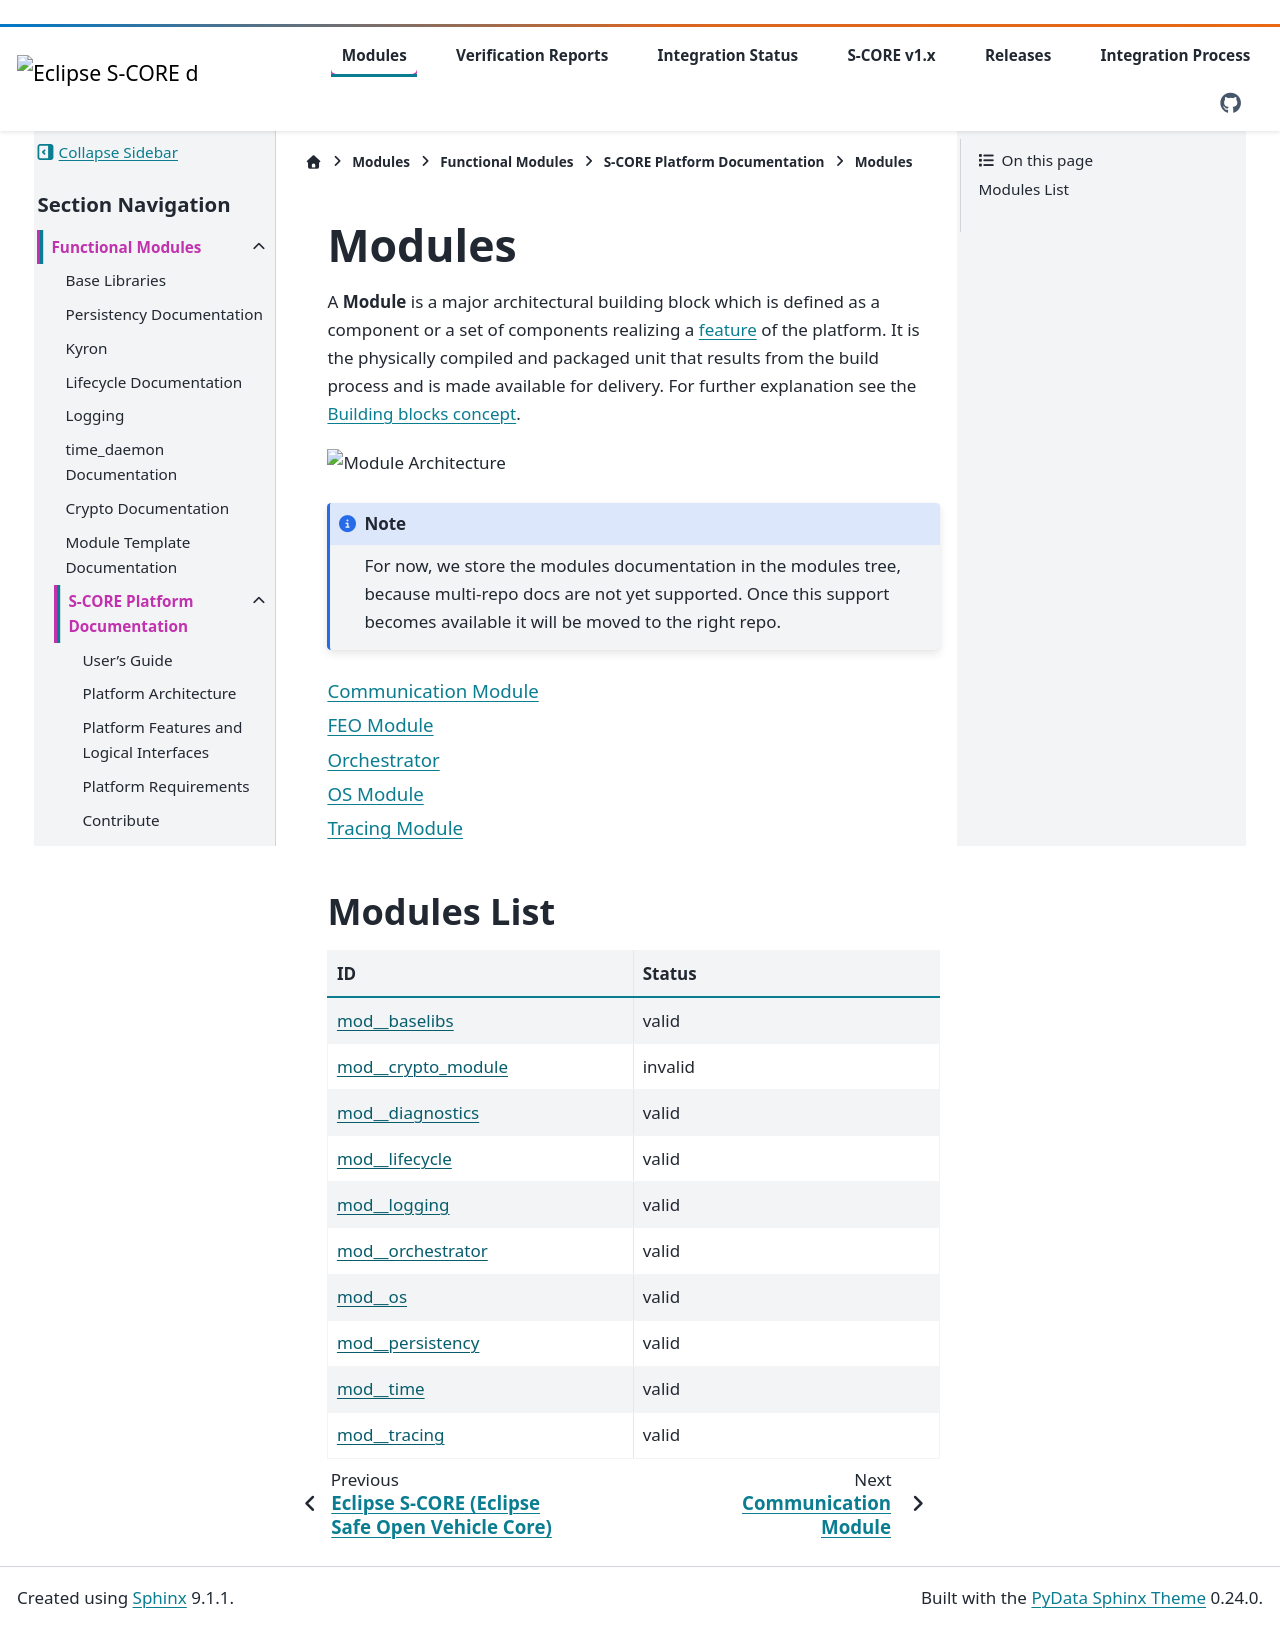

repository: eclipse-score/reference_integration · page: pr-482/modules/functional_modules/score_platform/modules/index.html · generator: sphinx

..
   # *******************************************************************************
   # Copyright (c) 2025 Contributors to the Eclipse Foundation
   #
   # See the NOTICE file(s) distributed with this work for additional
   # information regarding copyright ownership.
   #
   # This program and the accompanying materials are made available under the
   # terms of the Apache License Version 2.0 which is available at
   # https://www.apache.org/licenses/LICENSE-2.0
   #
   # SPDX-License-Identifier: Apache-2.0
   # *******************************************************************************

Modules
=======

.. toctree::
   :titlesonly:
   :maxdepth: 2

   functional_modules/index
   process_methods_tools/index

Dependable element documentation
--------------------------------

Built per module in CI and published next to these docs:

* `Communication (mw_com) <score_communication/dependable_element/mw_com_doc/index.html>`_
* `Communication (message_passing) <score_communication/dependable_element/dependable_element_message_passing_doc/index.html>`_
